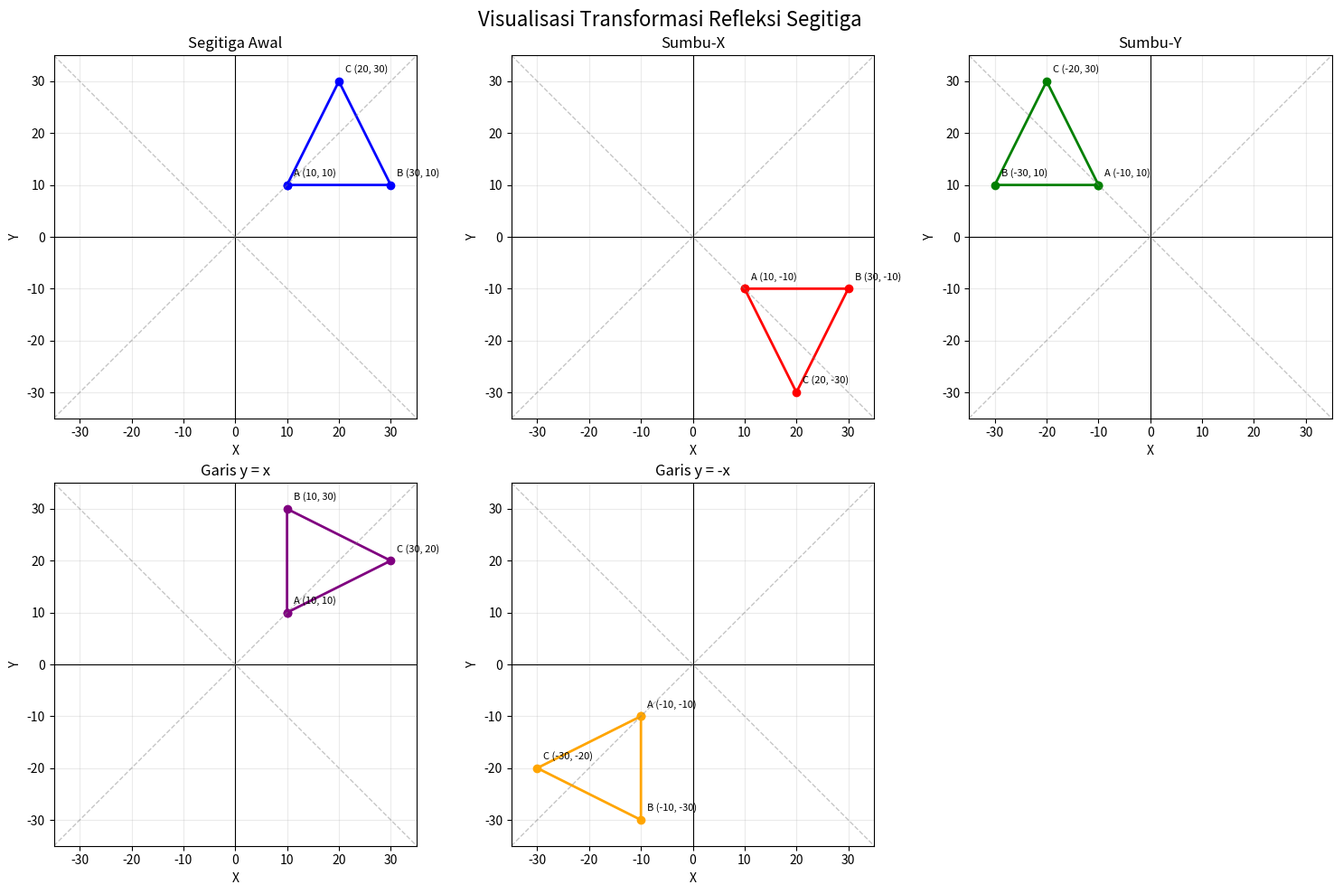

Write Python code to recreate this figure.

import matplotlib.pyplot as plt

# 1. Koordinat segitiga awal
triangle = {
    "A": (10, 10),
    "B": (30, 10),
    "C": (20, 30)
}

# 2. Fungsi transformasi refleksi
def reflect_x(point):
    x, y = point
    return (x, -y)

def reflect_y(point):
    x, y = point
    return (-x, y)

def reflect_y_eq_x(point):
    x, y = point
    return (y, x)

def reflect_y_eq_neg_x(point):
    x, y = point
    return (-y, -x)

# 3. Terapkan transformasi pada semua titik
transformations = {
    "Sumbu-X": reflect_x,
    "Sumbu-Y": reflect_y,
    "Garis y = x": reflect_y_eq_x,
    "Garis y = -x": reflect_y_eq_neg_x
}

results = {}

for name, function in transformations.items():
    results[name] = {
        point_name: function(coordinate)
        for point_name, coordinate in triangle.items()
    }

# 4. Cetak hasil koordinat
print("KOORDINAT SEGITIGA AWAL")
for name, point in triangle.items():
    print(f"{name} = {point}")

for name, points in results.items():
    print(f"\nREFLEKSI {name}")
    for point_name, coordinate in points.items():
        print(f"{point_name}' = {coordinate}")

# 5. Fungsi untuk menggambar segitiga
def draw_triangle(ax, points, title, color):
    names = list(points.keys())
    coordinates = [points[name] for name in names]

    # Hubungkan A-B-C-A
    closed = coordinates + [coordinates[0]]
    xs = [p[0] for p in closed]
    ys = [p[1] for p in closed]

    ax.plot(xs, ys, marker="o", color=color, linewidth=2)

    # Berikan label koordinat pada setiap titik
    for name, (x, y) in points.items():
        ax.annotate(
            f"{name} ({x}, {y})",
            (x, y),
            xytext=(5, 7),
            textcoords="offset points",
            fontsize=8
        )

    # Sumbu koordinat
    ax.axhline(0, color="black", linewidth=0.8)
    ax.axvline(0, color="black", linewidth=0.8)

    # Garis-garis referensi refleksi
    limit = 35
    ax.plot(
        [-limit, limit], [-limit, limit],
        "--", color="gray", alpha=0.45, linewidth=1
    )
    ax.plot(
        [-limit, limit], [limit, -limit],
        "--", color="gray", alpha=0.45, linewidth=1
    )

    ax.set_title(title)
    ax.set_xlim(-35, 35)
    ax.set_ylim(-35, 35)
    ax.set_aspect("equal", adjustable="box")
    ax.set_xticks(range(-30, 31, 10))
    ax.set_yticks(range(-30, 31, 10))
    ax.grid(True, alpha=0.25)
    ax.set_xlabel("X")
    ax.set_ylabel("Y")

# 6. Visualisasikan segitiga awal dan hasil refleksi
fig, axes = plt.subplots(2, 3, figsize=(15, 10))
axes = axes.flatten()

draw_triangle(
    axes[0], triangle,
    "Segitiga Awal", "blue"
)

colors = ["red", "green", "purple", "orange"]

for ax, (name, points), color in zip(
    axes[1:],
    results.items(),
    colors
):
    draw_triangle(ax, points, name, color)

# Panel keenam tidak digunakan
axes[5].axis("off")

fig.suptitle(
    "Visualisasi Transformasi Refleksi Segitiga",
    fontsize=16
)
plt.tight_layout()

# Simpan grafik untuk laporan
plt.savefig(
    "hasil_refleksi.png",
    dpi=300,
    bbox_inches="tight"
)

plt.show()
